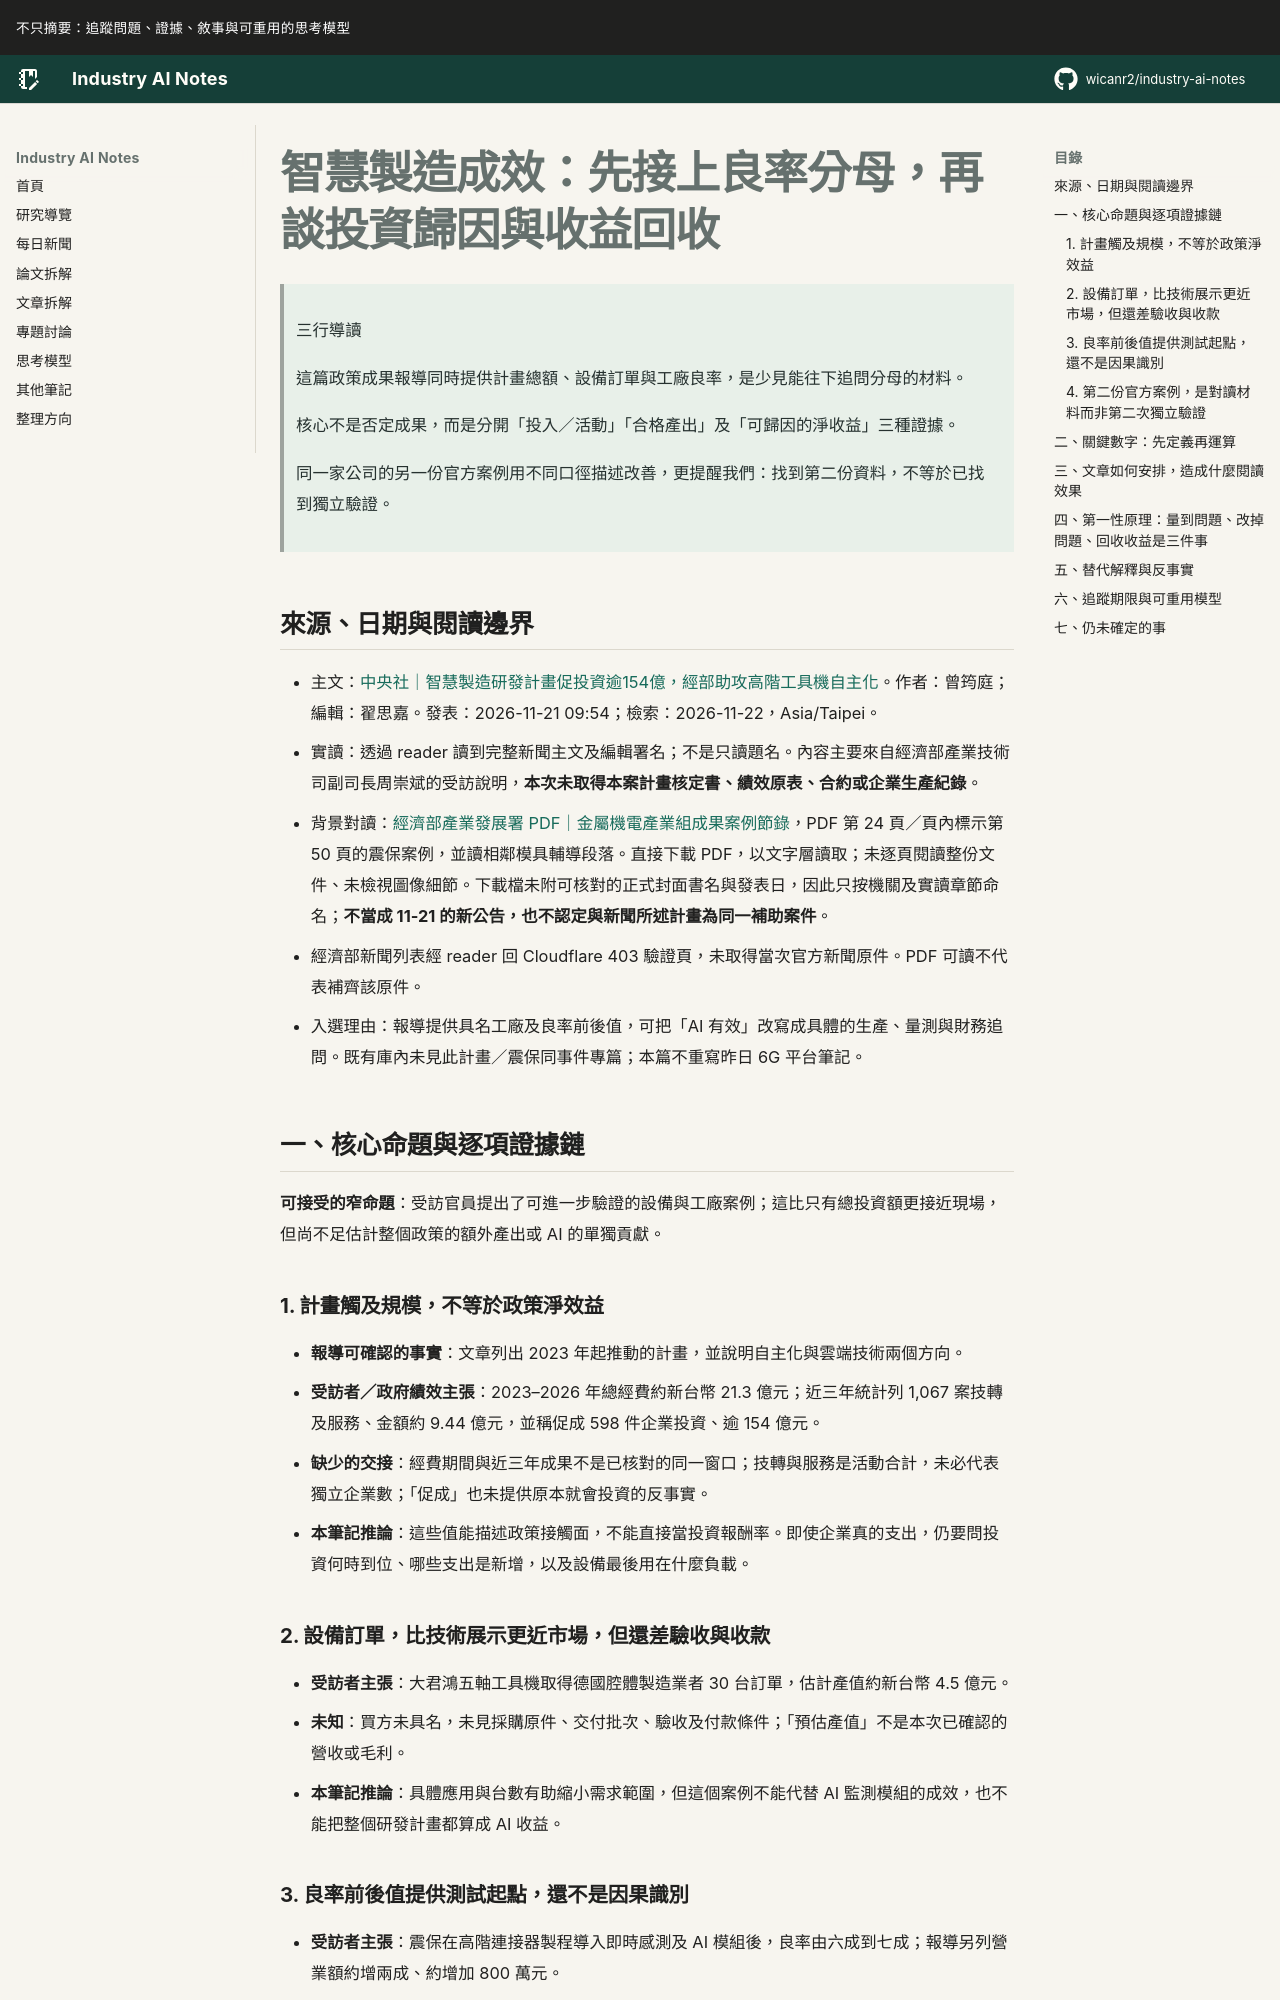

repository: wicanr2/industry-ai-notes · page: 新聞拆解/2026/2026-11-22/01-智慧製造成效要分開良率分母投資歸因與收益回收/index.html · generator: mkdocs

# 智慧製造成效：先接上良率分母，再談投資歸因與收益回收

> 三行導讀
>
> 這篇政策成果報導同時提供計畫總額、設備訂單與工廠良率，是少見能往下追問分母的材料。
>
> 核心不是否定成果，而是分開「投入／活動」「合格產出」及「可歸因的淨收益」三種證據。
>
> 同一家公司的另一份官方案例用不同口徑描述改善，更提醒我們：找到第二份資料，不等於已找到獨立驗證。

## 來源、日期與閱讀邊界

- 主文：[中央社｜智慧製造研發計畫促投資逾154億，經部助攻高階工具機自主化](https://www.cna.com.tw/news/afe/202611210042.aspx)。作者：曾筠庭；編輯：翟思嘉。發表：2026-11-21 09:54；檢索：2026-11-22，Asia/Taipei。
- 實讀：透過 reader 讀到完整新聞主文及編輯署名；不是只讀題名。內容主要來自經濟部產業技術司副司長周崇斌的受訪說明，**本次未取得本案計畫核定書、績效原表、合約或企業生產紀錄**。
- 背景對讀：[經濟部產業發展署 PDF｜金屬機電產業組成果案例節錄](https://www.ida.gov.tw/ctlr?PRO=filepath.DownloadFile&f=publication&id=3662&t=f)，PDF 第 24 頁／頁內標示第 50 頁的震保案例，並讀相鄰模具輔導段落。直接下載 PDF，以文字層讀取；未逐頁閱讀整份文件、未檢視圖像細節。下載檔未附可核對的正式封面書名與發表日，因此只按機關及實讀章節命名；**不當成 11-21 的新公告，也不認定與新聞所述計畫為同一補助案件**。
- 經濟部新聞列表經 reader 回 Cloudflare 403 驗證頁，未取得當次官方新聞原件。PDF 可讀不代表補齊該原件。
- 入選理由：報導提供具名工廠及良率前後值，可把「AI 有效」改寫成具體的生產、量測與財務追問。既有庫內未見此計畫／震保同事件專篇；本篇不重寫昨日 6G 平台筆記。

## 一、核心命題與逐項證據鏈

**可接受的窄命題**：受訪官員提出了可進一步驗證的設備與工廠案例；這比只有總投資額更接近現場，但尚不足估計整個政策的額外產出或 AI 的單獨貢獻。

### 1. 計畫觸及規模，不等於政策淨效益

- **報導可確認的事實**：文章列出 2023 年起推動的計畫，並說明自主化與雲端技術兩個方向。
- **受訪者／政府績效主張**：2023–2026 年總經費約新台幣 21.3 億元；近三年統計列 1,067 案技轉及服務、金額約 9.44 億元，並稱促成 598 件企業投資、逾 154 億元。
- **缺少的交接**：經費期間與近三年成果不是已核對的同一窗口；技轉與服務是活動合計，未必代表獨立企業數；「促成」也未提供原本就會投資的反事實。
- **本筆記推論**：這些值能描述政策接觸面，不能直接當投資報酬率。即使企業真的支出，仍要問投資何時到位、哪些支出是新增，以及設備最後用在什麼負載。

### 2. 設備訂單，比技術展示更近市場，但還差驗收與收款

- **受訪者主張**：大君鴻五軸工具機取得德國腔體製造業者 30 台訂單，估計產值約新台幣 4.5 億元。
- **未知**：買方未具名，未見採購原件、交付批次、驗收及付款條件；「預估產值」不是本次已確認的營收或毛利。
- **本筆記推論**：具體應用與台數有助縮小需求範圍，但這個案例不能代替 AI 監測模組的成效，也不能把整個研發計畫都算成 AI 收益。
